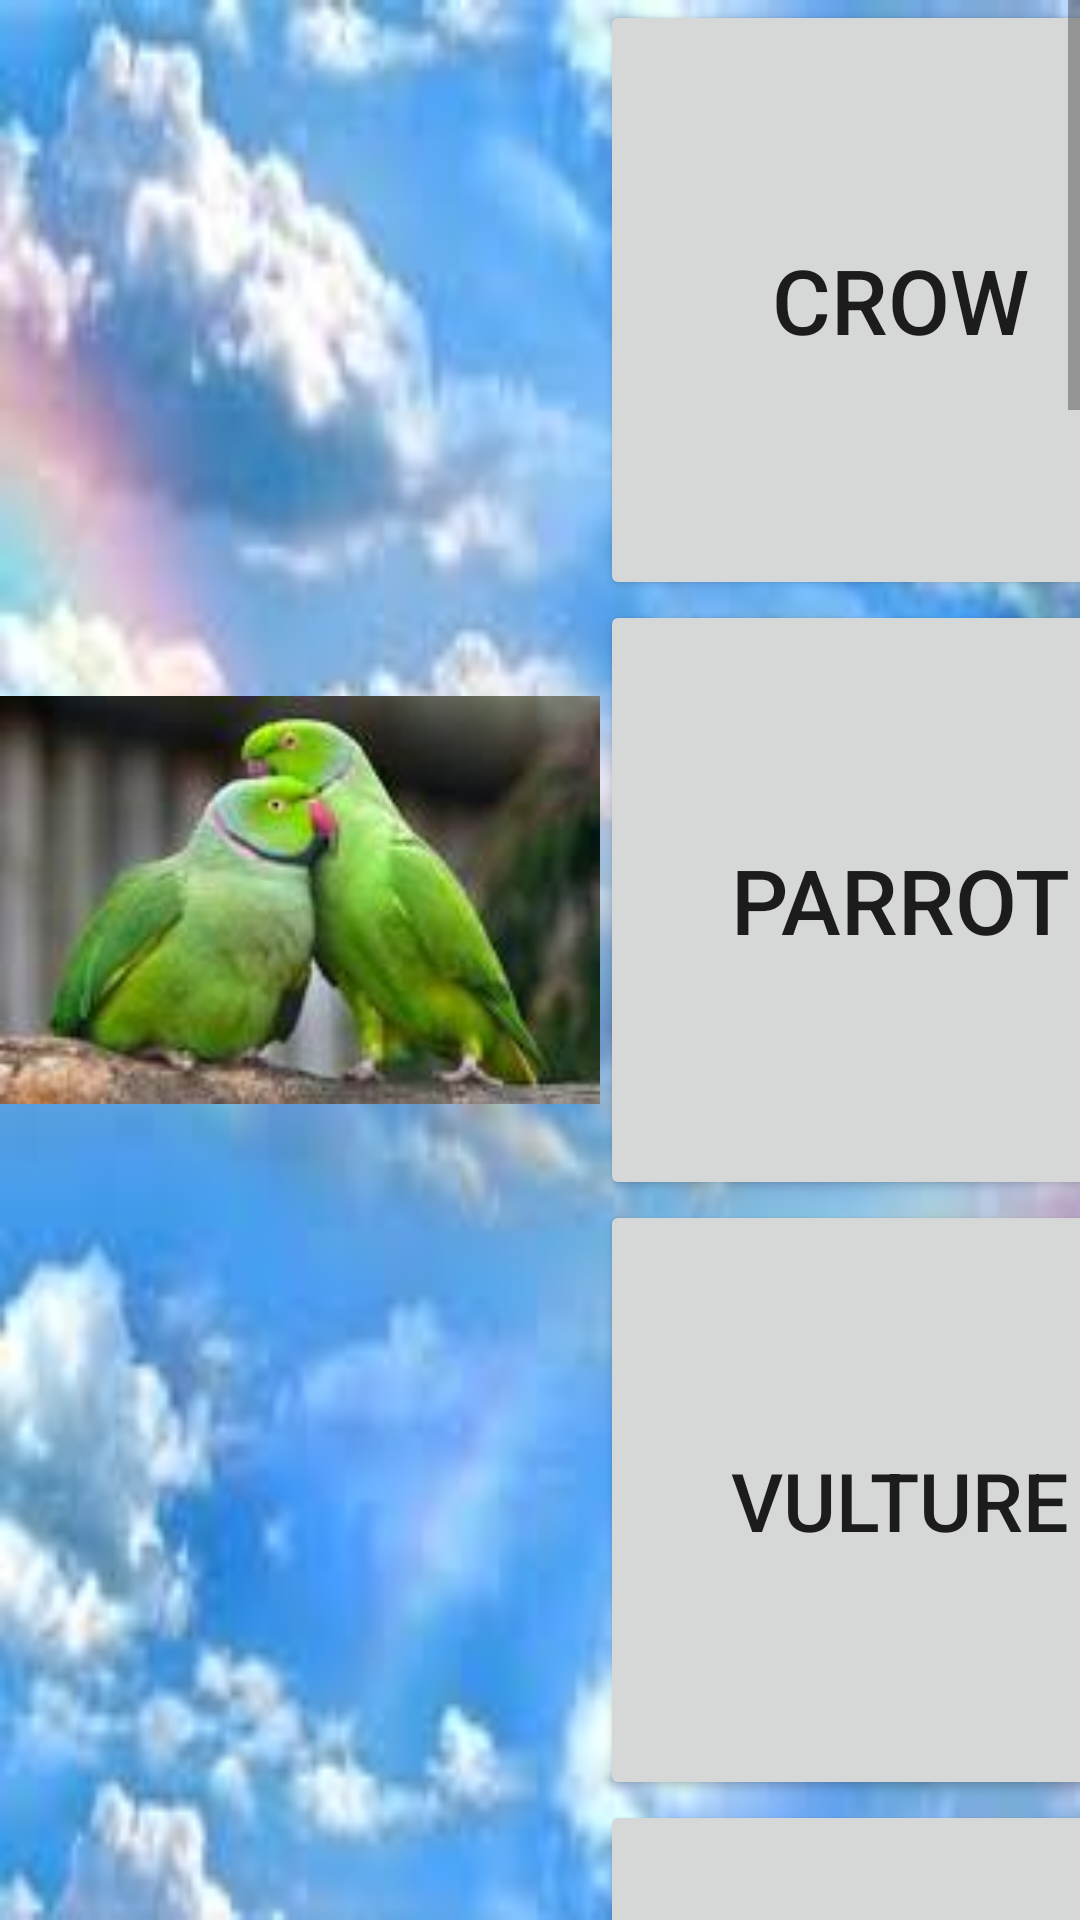

Android layout source for this screen:
<!-- AndroidManifest.xml: application theme AppTheme -->
<!-- res/layout/activity_birds.xml -->
<?xml version="1.0" encoding="utf-8"?>
<ScrollView xmlns:android="http://schemas.android.com/apk/res/android"
    xmlns:app="http://schemas.android.com/apk/res-auto"
    xmlns:tools="http://schemas.android.com/tools"
    android:layout_width="match_parent"
    android:layout_height="match_parent"
    tools:context=".birds"
    android:orientation="vertical"
    android:background="@drawable/bgbirds">

    <GridLayout
        android:layout_width="wrap_content"
        android:layout_height="wrap_content"
        android:columnCount="2">
        
        <ImageView
            android:id="@+id/imageView11"
            android:layout_width="200dp"
            android:layout_height="200dp"
            android:layout_column="0"
            android:layout_row="0"
            android:src="@drawable/crow" />
        <Button
            android:id="@+id/button11"
            android:layout_height="200dp"
            android:layout_width="200dp"
            android:layout_column="1"
            android:layout_row="0"
            android:text="CROW"
            android:textSize="30dp"/>
        
        <ImageView
            android:id="@+id/imageView12"
            android:layout_width="200dp"
            android:layout_height="200dp"
            android:layout_column="0"
            android:layout_row="1"
            android:src="@drawable/parrot" />
        <Button
            android:id="@+id/button12"
            android:layout_height="200dp"
            android:layout_width="200dp"
            android:layout_column="1"
            android:layout_row="1"
            android:text="PARROT"
            android:textSize="30dp"/>
        
        <ImageView
            android:id="@+id/imageView13"
            android:layout_width="200dp"
            android:layout_height="200dp"
            android:layout_column="0"
            android:layout_row="2"
            android:src="@drawable/vulture" />
        <Button
            android:id="@+id/button13"
            android:layout_height="200dp"
            android:layout_width="200dp"
            android:layout_column="1"
            android:layout_row="2"
            android:text="VULTURE"
            android:textSize="27dp"/>
        
        <ImageView
            android:id="@+id/imageView14"
            android:layout_width="200dp"
            android:layout_height="200dp"
            android:layout_column="0"
            android:layout_row="3"
            android:src="@drawable/duck" />
        <Button
            android:id="@+id/button14"
            android:layout_height="200dp"
            android:layout_width="200dp"
            android:layout_column="1"
            android:layout_row="3"
            android:text="DUCK"
            android:textSize="30dp"/>
        
        <ImageButton
            android:id="@+id/imageButton15"
            android:layout_width="200dp"
            android:layout_height="200dp"
            android:layout_column="0"
            android:layout_row="4"
            android:src="@drawable/geese" />
        <Button
            android:id="@+id/button15"
            android:layout_height="200dp"
            android:layout_width="200dp"
            android:layout_column="1"
            android:layout_row="4"
            android:text="GOOSE"
            android:textSize="30dp"/>
        
        <ImageButton
            android:id="@+id/imageButton16"
            android:layout_width="200dp"
            android:layout_height="200dp"
            android:layout_column="0"
            android:layout_row="5"
            android:src="@drawable/rooster" />
        <Button
            android:id="@+id/button16"
            android:layout_height="200dp"
            android:layout_width="200dp"
            android:layout_column="1"
            android:layout_row="5"
            android:text="ROOSTER"
            android:textSize="27dp"/>
        
        <ImageView
            android:id="@+id/imageView17"
            android:layout_width="200dp"
            android:layout_height="200dp"
            android:layout_column="0"
            android:layout_row="6"
            android:src="@drawable/woodpecker" />
        <Button
            android:id="@+id/button17"
            android:layout_height="200dp"
            android:layout_width="200dp"
            android:layout_column="1"
            android:layout_row="6"
            android:text="WOOD PECKER"
            android:textSize="15dp"
            />
        
        <ImageView
            android:id="@+id/imageView18"
            android:layout_width="200dp"
            android:layout_height="200dp"
            android:layout_column="0"
            android:layout_row="7"
            android:src="@drawable/seagull" />
        <Button
            android:id="@+id/button18"
            android:layout_height="200dp"
            android:layout_width="200dp"
            android:layout_column="1"
            android:layout_row="7"
            android:text="SEAGULL"
            android:textSize="27dp"/>
        
        <ImageView
            android:id="@+id/imageView19"
            android:layout_width="200dp"
            android:layout_height="200dp"
            android:layout_column="0"
            android:layout_row="8"
            android:src="@drawable/chicken" />
        <Button
            android:id="@+id/button19"
            android:layout_height="200dp"
            android:layout_width="200dp"
            android:layout_column="1"
            android:layout_row="8"
            android:text="CHICKEN"
            android:textSize="27dp"/>
        
        <ImageView
            android:id="@+id/imageView20"
            android:layout_width="200dp"
            android:layout_height="200dp"
            android:layout_column="0"
            android:layout_row="9"
            android:src="@drawable/owl" />
        <Button
            android:id="@+id/button20"
            android:layout_height="200dp"
            android:layout_width="200dp"
            android:layout_column="1"
            android:layout_row="9"
            android:text="OWL"
            android:textSize="30dp"/>
        
        <ImageButton
            android:id="@+id/imageButton26"
            android:layout_width="200dp"
            android:layout_height="200dp"
            android:layout_column="0"
            android:layout_row="10"
            android:src="@drawable/kookaburra" />
        <Button
            android:id="@+id/button26"
            android:layout_height="200dp"
            android:layout_width="200dp"
            android:layout_column="1"
            android:layout_row="10"
            android:text="KOOKABURRA"
            android:textSize="16dp"/>
        
        <ImageView
            android:id="@+id/imageView27"
            android:layout_width="200dp"
            android:layout_height="200dp"
            android:layout_column="0"
            android:layout_row="11"
            android:src="@drawable/dove" />
        <Button
            android:id="@+id/button27"
            android:layout_height="200dp"
            android:layout_width="200dp"
            android:layout_column="1"
            android:layout_row="11"
            android:text="DOVE"
            android:textSize="30dp"/>
        
        <ImageView
            android:id="@+id/imageView28"
            android:layout_width="200dp"
            android:layout_height="200dp"
            android:layout_column="0"
            android:layout_row="12"
            android:src="@drawable/turkey" />
        <Button
            android:id="@+id/button28"
            android:layout_height="200dp"
            android:layout_width="200dp"
            android:layout_column="1"
            android:layout_row="12"
            android:text="TURKEY"
            android:textSize="30dp"/>
        
        <ImageView
            android:id="@+id/imageView29"
            android:layout_width="200dp"
            android:layout_height="200dp"
            android:layout_column="0"
            android:layout_row="13"
            android:src="@drawable/birdbluejay" />
        <Button
            android:id="@+id/button29"
            android:layout_height="200dp"
            android:layout_width="200dp"
            android:layout_column="1"
            android:layout_row="13"
            android:text="BIRD BLUE JAY"
            android:textSize="13dp"/>
        
        <ImageView
            android:id="@+id/imageView30"
            android:layout_width="200dp"
            android:layout_height="200dp"
            android:layout_column="0"
            android:layout_row="14"
            android:src="@drawable/eagle" />
        <Button
            android:id="@+id/button30"
            android:layout_height="200dp"
            android:layout_width="200dp"
            android:layout_column="1"
            android:layout_row="14"
            android:text="EAGLE"
            android:textSize="30dp"/>


    </GridLayout>
</ScrollView>
<!-- resources referenced by this layout -->
<resources>
  <!-- drawable bgbirds: jpg bitmap (drawable, 7156 bytes) -->
  <!-- drawable birdbluejay: jpg bitmap (drawable, 6209 bytes) -->
  <!-- drawable chicken: jpg bitmap (drawable, 6312 bytes) -->
  <!-- drawable dove: jpg bitmap (drawable, 6840 bytes) -->
  <!-- drawable eagle: jpg bitmap (drawable, 7226 bytes) -->
  <!-- drawable geese: jpg bitmap (drawable, 7637 bytes) -->
  <!-- drawable kookaburra: jpg bitmap (drawable, 9539 bytes) -->
  <!-- drawable owl: jpg bitmap (drawable, 3051 bytes) -->
  <!-- drawable parrot: jpg bitmap (drawable, 4631 bytes) -->
  <!-- drawable rooster: jpg bitmap (drawable, 10207 bytes) -->
  <!-- drawable seagull: jpg bitmap (drawable, 6602 bytes) -->
  <!-- drawable turkey: jpg bitmap (drawable, 13710 bytes) -->
  <!-- drawable woodpecker: jpg bitmap (drawable, 5630 bytes) -->
  <style name="AppTheme" parent="Theme.AppCompat.Light.NoActionBar">
          <item name="colorPrimary">@color/colorPrimary</item>
          <item name="colorPrimaryDark">@color/colorPrimaryDark</item>
          <item name="colorAccent">@color/colorAccent</item>
  
          <item name="windowActionBar">false</item>
          <item name="windowNoTitle">true</item>
  
      </style>&gt;
  <!-- not gathered from this repository: default colours our renderer supplied (Android Studio template values) -->
  <color name="colorPrimary">#FF6200EE</color>
  <color name="colorPrimaryDark">#FF3700B3</color>
  <color name="colorAccent">#FF03DAC5</color>
</resources>
